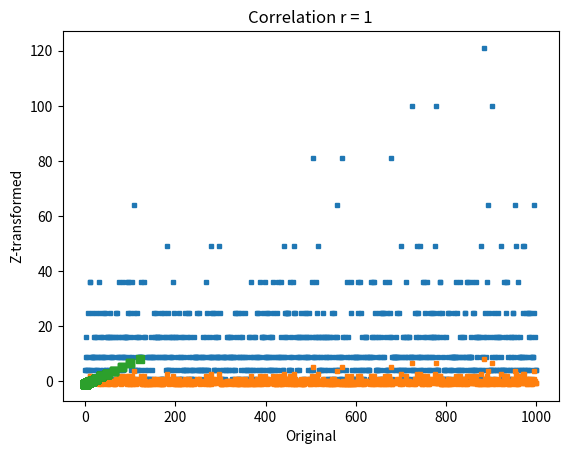

The script that saved this image:
import matplotlib.pyplot as plt
import numpy as np
from scipy import stats

data = np.random.poisson(3, 1000)**2


data_mean = np.mean(data)
data_std = np.std(data, ddof=1)

plt.plot(data, 's', markersize=3)
plt.xlabel('Data index')
plt.ylabel('Data value')
plt.title(f'Mean = {np.round(data_mean,2)}; std = {np.round(data_std,2)}')

plt.show()

data_z = (data-data_mean) / data_std
# can also use Python function
#  = stats.zscore(data)

data_z_mean = np.mean(data_z)
data_z_std = np.std(data_z, ddof=1)

plt.plot(data_z, 's', markersize=3)
plt.xlabel('Data index')
plt.ylabel('Data value')
plt.title(f'Mean = {np.round(data_z_mean, 2)}; std = {np.round(data_z_std, 2)}')

plt.show()

plt.plot(data, data_z, 's')
plt.xlabel('Original')
plt.ylabel('Z-transformed')
plt.title('Correlation r = %g'%np.corrcoef(data, data_z)[0, 0])
plt.show()


